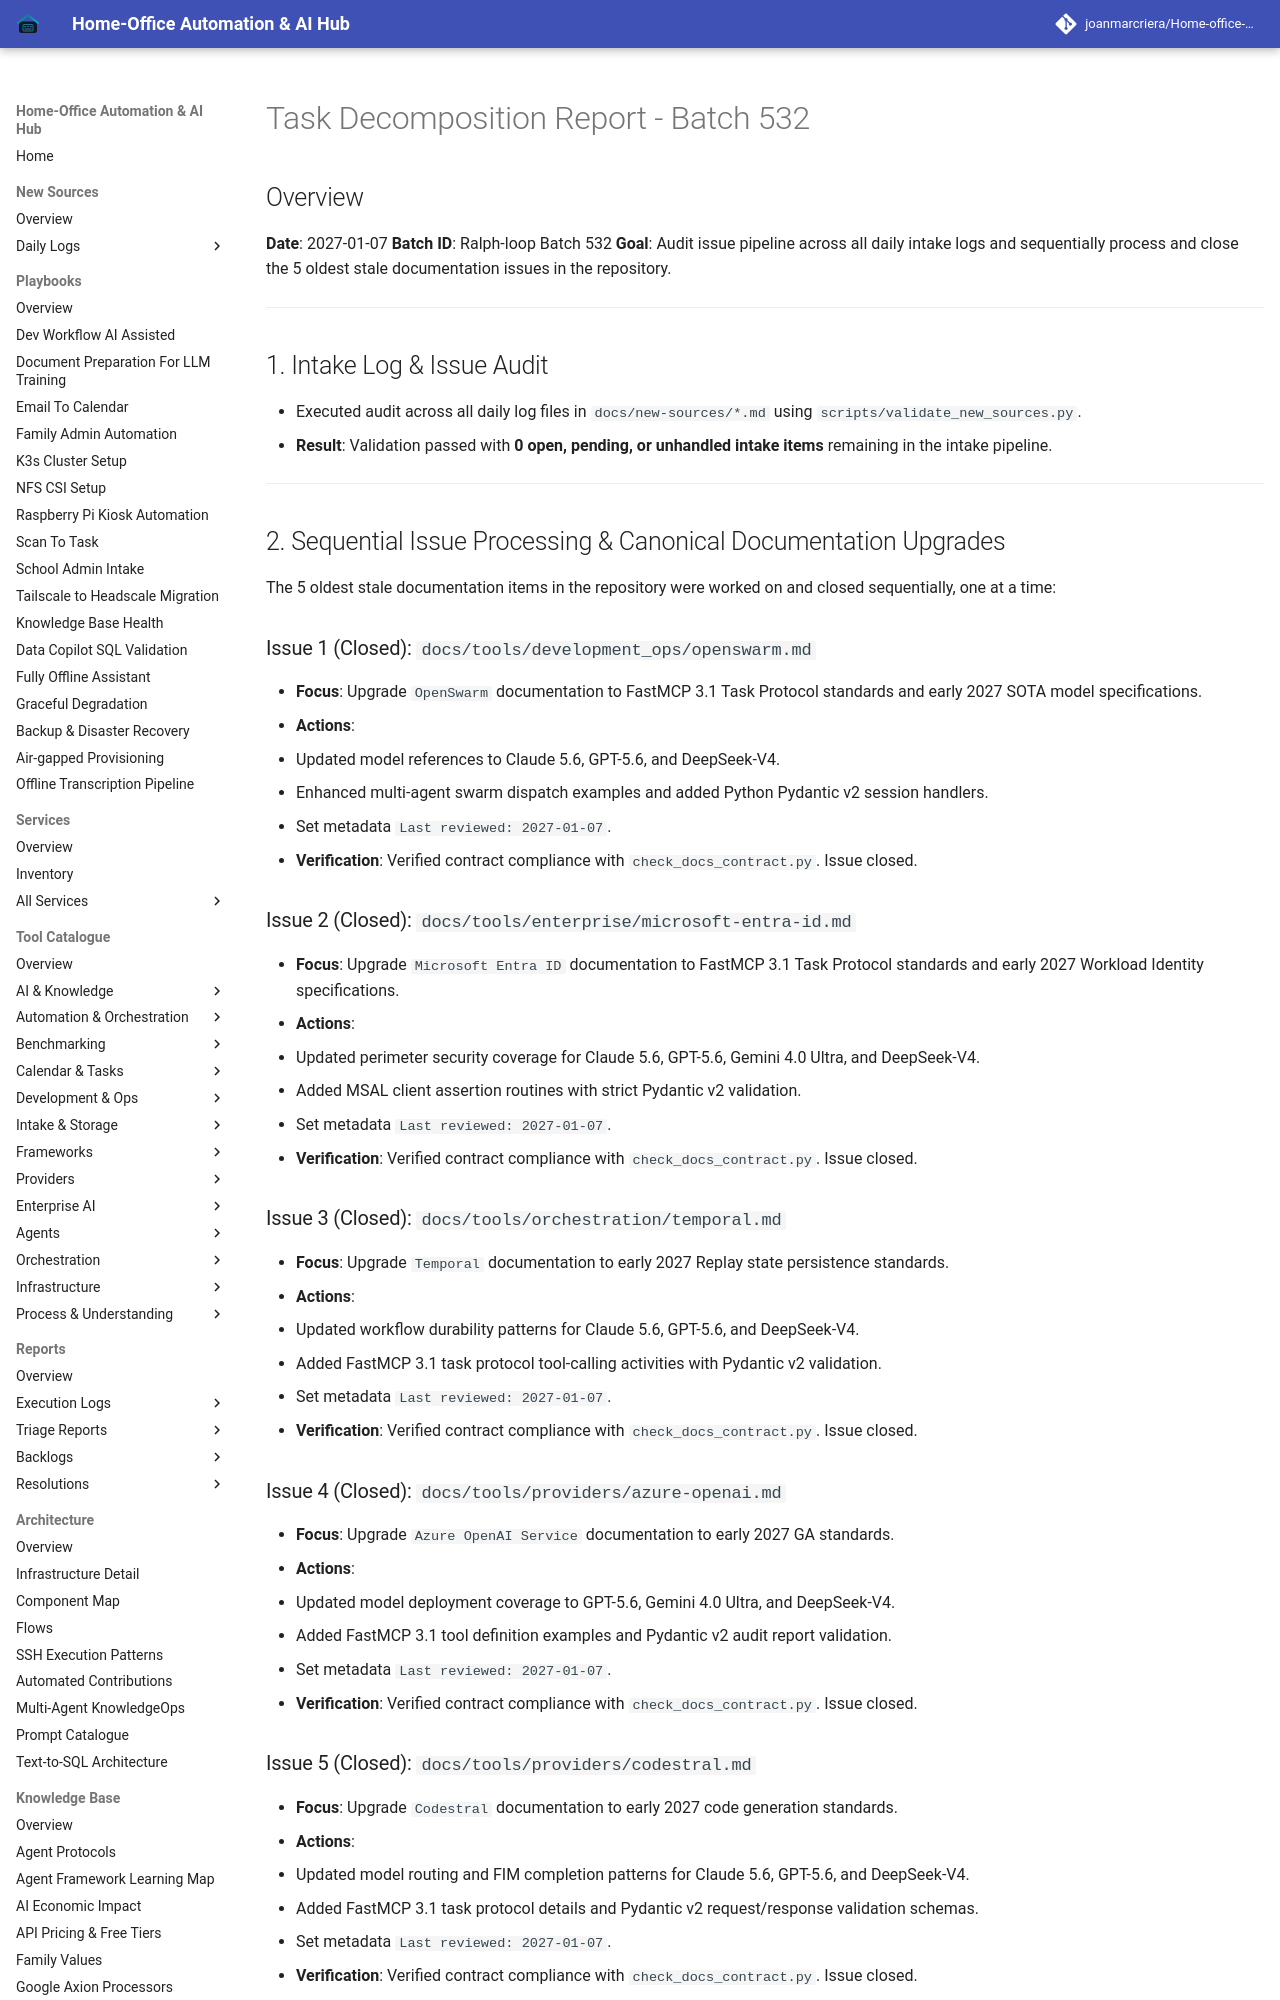

repository: joanmarcriera/Home-office-automations · page: reports/task-decomposition-batch-532/index.html · generator: mkdocs

# Task Decomposition Report - Batch 532

## Overview
**Date**: 2027-01-07
**Batch ID**: Ralph-loop Batch 532
**Goal**: Audit issue pipeline across all daily intake logs and sequentially process and close the 5 oldest stale documentation issues in the repository.

---

## 1. Intake Log & Issue Audit
- Executed audit across all daily log files in `docs/new-sources/*.md` using `scripts/validate_new_sources.py`.
- **Result**: Validation passed with **0 open, pending, or unhandled intake items** remaining in the intake pipeline.

---

## 2. Sequential Issue Processing & Canonical Documentation Upgrades
The 5 oldest stale documentation items in the repository were worked on and closed sequentially, one at a time:

### Issue 1 (Closed): `docs/tools/development_ops/openswarm.md`
- **Focus**: Upgrade `OpenSwarm` documentation to FastMCP 3.1 Task Protocol standards and early 2027 SOTA model specifications.
- **Actions**:
  - Updated model references to Claude 5.6, GPT-5.6, and DeepSeek-V4.
  - Enhanced multi-agent swarm dispatch examples and added Python Pydantic v2 session handlers.
  - Set metadata `Last reviewed: 2027-01-07`.
- **Verification**: Verified contract compliance with `check_docs_contract.py`. Issue closed.

### Issue 2 (Closed): `docs/tools/enterprise/microsoft-entra-id.md`
- **Focus**: Upgrade `Microsoft Entra ID` documentation to FastMCP 3.1 Task Protocol standards and early 2027 Workload Identity specifications.
- **Actions**:
  - Updated perimeter security coverage for Claude 5.6, GPT-5.6, Gemini 4.0 Ultra, and DeepSeek-V4.
  - Added MSAL client assertion routines with strict Pydantic v2 validation.
  - Set metadata `Last reviewed: 2027-01-07`.
- **Verification**: Verified contract compliance with `check_docs_contract.py`. Issue closed.
